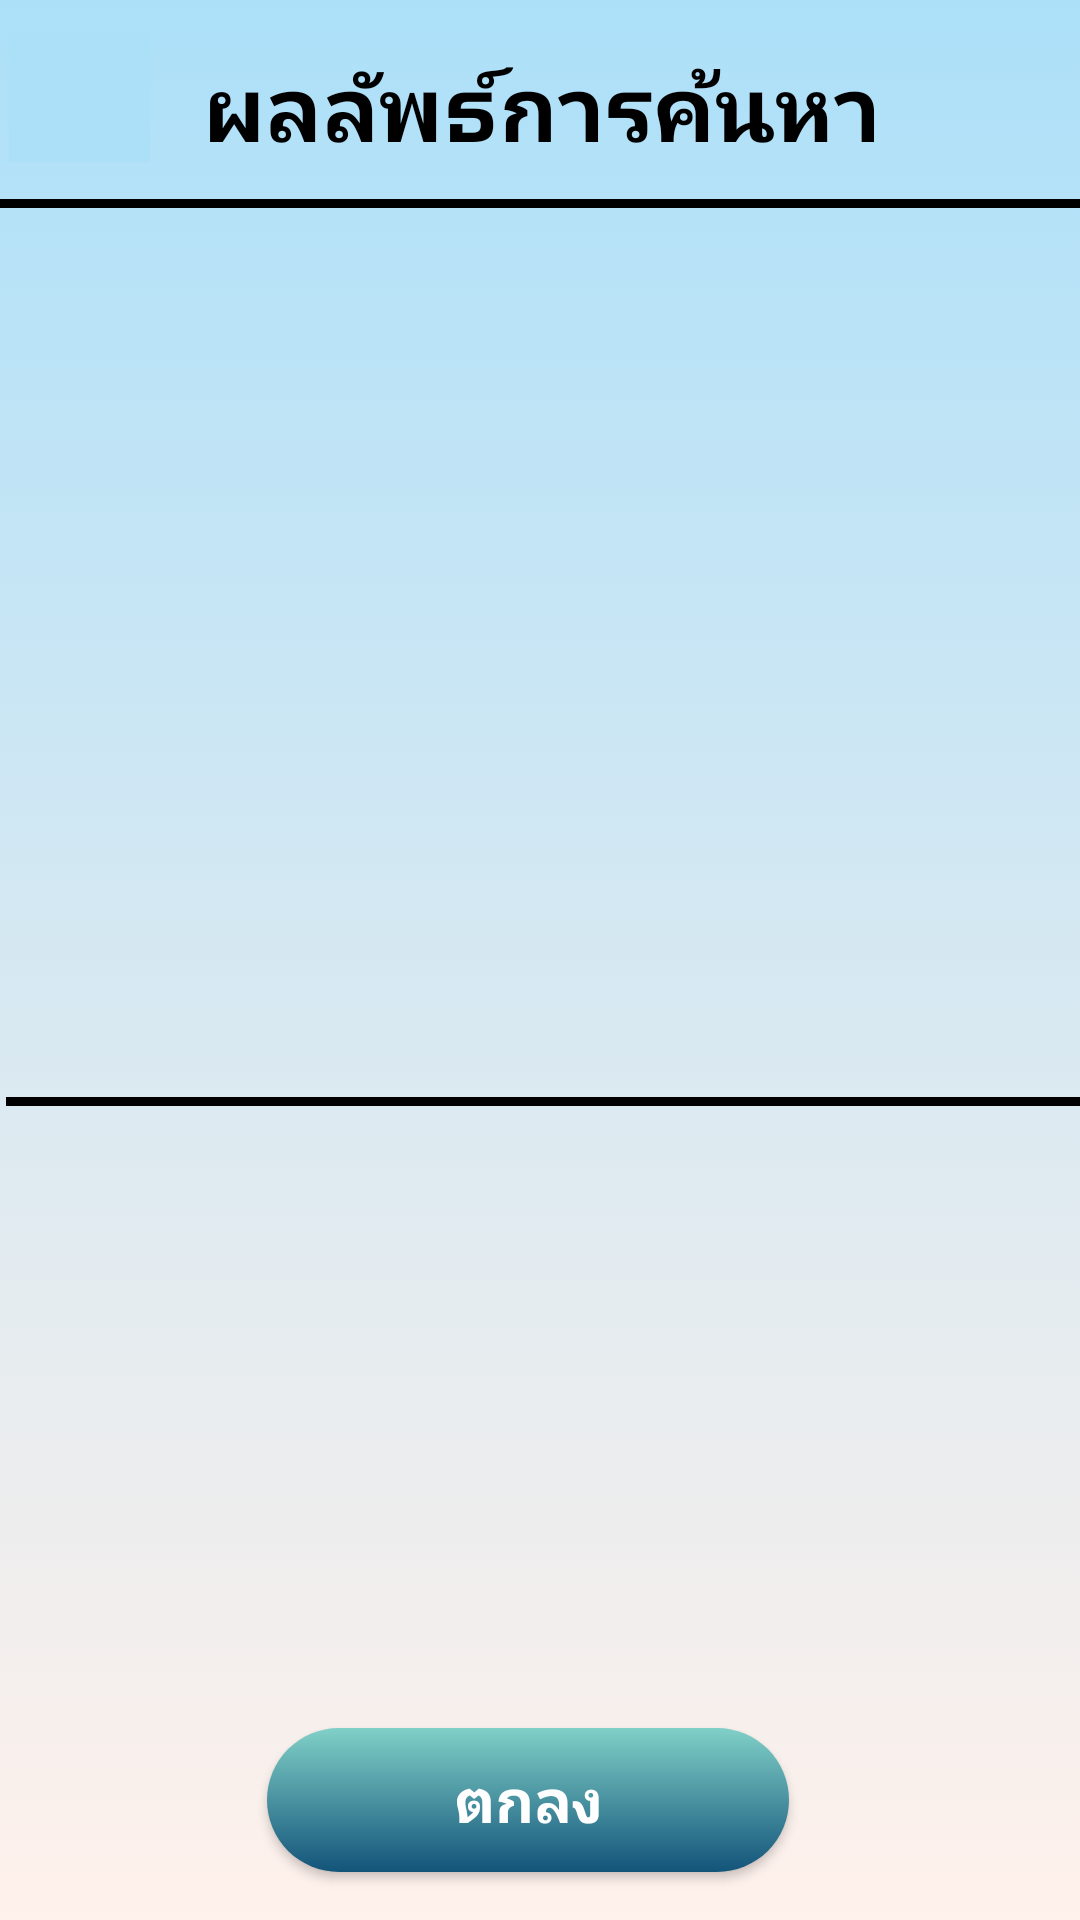

Produce the Android XML layout that renders to this screen, including the resource entries it uses.
<!-- AndroidManifest.xml: application theme AppTheme -->
<!-- res/layout/matchclothfromcam.xml -->
<?xml version="1.0" encoding="utf-8"?>
<RelativeLayout xmlns:android="http://schemas.android.com/apk/res/android"
    xmlns:app="http://schemas.android.com/apk/res-auto"
    xmlns:tools="http://schemas.android.com/tools"
    android:layout_width="match_parent"
    android:layout_height="match_parent"
    android:background="@drawable/gardients"
    tools:context=".showlist.Matchclothesfromcam">


    <androidx.appcompat.widget.Toolbar
        android:id="@+id/toolbar"
        android:layout_width="47dp"
        android:layout_height="44dp"
        android:layout_alignParentStart="true"
        android:layout_alignParentLeft="true"
        android:layout_alignParentTop="true"
        android:layout_marginStart="3dp"
        android:layout_marginLeft="3dp"
        android:layout_marginTop="10dp"
        android:background="#ace0f9" />

    <TextView
        android:id="@+id/textview"
        android:layout_width="match_parent"
        android:layout_height="wrap_content"
        android:layout_alignParentStart="true"
        android:layout_alignParentLeft="true"
        android:layout_alignParentTop="true"
        android:layout_alignParentEnd="true"
        android:layout_alignParentRight="true"
        android:layout_marginStart="1dp"
        android:layout_marginLeft="1dp"
        android:layout_marginTop="5dp"
        android:layout_marginEnd="-1dp"
        android:layout_marginRight="-1dp"
        android:gravity="center_horizontal"
        android:text="ผลลัพธ์การค้นหา"
        android:textAlignment="center"
        android:textColor="#000"
        android:padding="10dp"
        android:textSize="30sp"
        android:textStyle="bold" />

    <ImageView
        android:layout_width="match_parent"
        android:layout_height="3dp"
        android:layout_below="@+id/textview"
        android:layout_alignParentStart="true"
        android:layout_alignParentLeft="true"
        android:layout_alignParentRight="true"
        android:layout_marginStart="0dp"
        android:layout_marginLeft="0dp"
        android:background="#000" />

    <LinearLayout
        android:id="@+id/Linear1"
        android:layout_width="match_parent"
        android:layout_height="294dp"
        android:layout_below="@+id/textview"
        android:layout_alignParentStart="true"
        android:layout_alignParentLeft="true"
        android:layout_alignParentEnd="true"
        android:layout_alignParentRight="true"
        android:layout_marginStart="2dp"
        android:layout_marginLeft="2dp"
        android:layout_marginTop="6dp"
        android:layout_marginEnd="0dp"
        android:layout_marginRight="0dp"
        android:orientation="vertical"
        app:layout_constraintBottom_toBottomOf="parent"
        app:layout_constraintEnd_toEndOf="parent"
        app:layout_constraintStart_toStartOf="parent">

        <ImageView
            android:id="@+id/image_select"
            android:layout_width="296dp"
            android:layout_height="match_parent"
            android:layout_gravity="center" />

    </LinearLayout>

    <ImageView
        android:id="@+id/line"
        android:layout_width="match_parent"
        android:layout_height="3dp"
        android:layout_below="@+id/Linear1"
        android:layout_alignParentStart="true"
        android:layout_alignParentLeft="true"
        android:layout_alignParentEnd="true"
        android:layout_alignParentRight="true"
        android:layout_marginStart="2dp"
        android:layout_marginLeft="2dp"
        android:layout_marginTop="-1dp"
        android:layout_marginEnd="-2dp"
        android:layout_marginRight="-2dp"
        android:background="#000" />

    <LinearLayout
        android:id="@+id/Linear2"
        android:layout_width="wrap_content"
        android:layout_height="294dp"
        android:layout_alignParentStart="true"
        android:layout_alignParentLeft="true"
        android:layout_alignParentEnd="true"
        android:layout_alignParentRight="true"
        android:layout_alignParentBottom="true"
        android:layout_marginStart="1dp"
        android:layout_marginLeft="1dp"
        android:layout_marginEnd="0dp"
        android:layout_marginRight="0dp"
        android:layout_marginBottom="73dp"
        android:orientation="vertical"
        android:layout_below="@+id/line"
        app:layout_constraintEnd_toEndOf="parent"
        app:layout_constraintStart_toStartOf="parent"
        app:layout_constraintTop_toTopOf="parent">

        <GridView
            android:id="@+id/gridview_result"
            android:layout_width="420dp"
            android:layout_height="278dp"
            android:gravity="center"
            android:layout_marginStart="0dp"
            android:layout_marginLeft="0dp"
            android:layout_marginTop="9dp"
            android:layout_marginEnd="0dp"
            android:layout_marginRight="0dp"
            android:numColumns="1" >

        </GridView>

    </LinearLayout>

    <Button
        android:id="@+id/use_btn"
        android:layout_width="225dp"
        android:layout_height="wrap_content"
        android:layout_alignParentStart="true"
        android:layout_alignParentLeft="true"
        android:layout_alignParentEnd="true"
        android:layout_alignParentRight="true"
        android:layout_alignParentBottom="true"
        android:layout_marginStart="89dp"
        android:layout_marginLeft="89dp"
        android:layout_marginEnd="97dp"
        android:layout_marginRight="97dp"
        android:layout_marginBottom="16dp"
        android:text="ตกลง"
        android:textColor="#fff"
        android:textSize="20sp"
        android:textStyle="bold"
        android:background="@drawable/round_bg"/>
</RelativeLayout>
<!-- resources referenced by this layout -->
<resources>
  <!-- drawable gardients (drawable) -->
  <?xml version="1.0" encoding="utf-8"?>
  <selector xmlns:android="http://schemas.android.com/apk/res/android">
  
      <item>
          <shape>
  
              <gradient
                  android:angle="90"
                  android:startColor="#fff1eb"
                  android:endColor="#ace0f9"
                  android:type="linear"/>
          </shape>
      </item>
  
  </selector>
  <!-- drawable round_bg (drawable) -->
  <?xml version="1.0" encoding="utf-8"?>
  <shape xmlns:android="http://schemas.android.com/apk/res/android">
  
      <gradient
          android:angle="90"
          android:startColor="#13547a"
          android:endColor="#80d0c7"
          android:type="linear"/>
  
      <corners android:radius="100dp"/>
  </shape>
  <style name="AppTheme" parent="Theme.AppCompat.Light.NoActionBar">
          
          <item name="android:windowFullscreen">true</item>
          <item name="colorPrimary">@color/colorPrimary</item>
          <item name="colorPrimaryDark">@color/colorPrimaryDark</item>
          <item name="colorAccent">@color/colorAccent</item>
      </style>
  <color name="colorPrimary">#548078</color>
  <color name="colorPrimaryDark">#0099ff</color>
  <color name="colorAccent">#03DAC5</color>
</resources>
